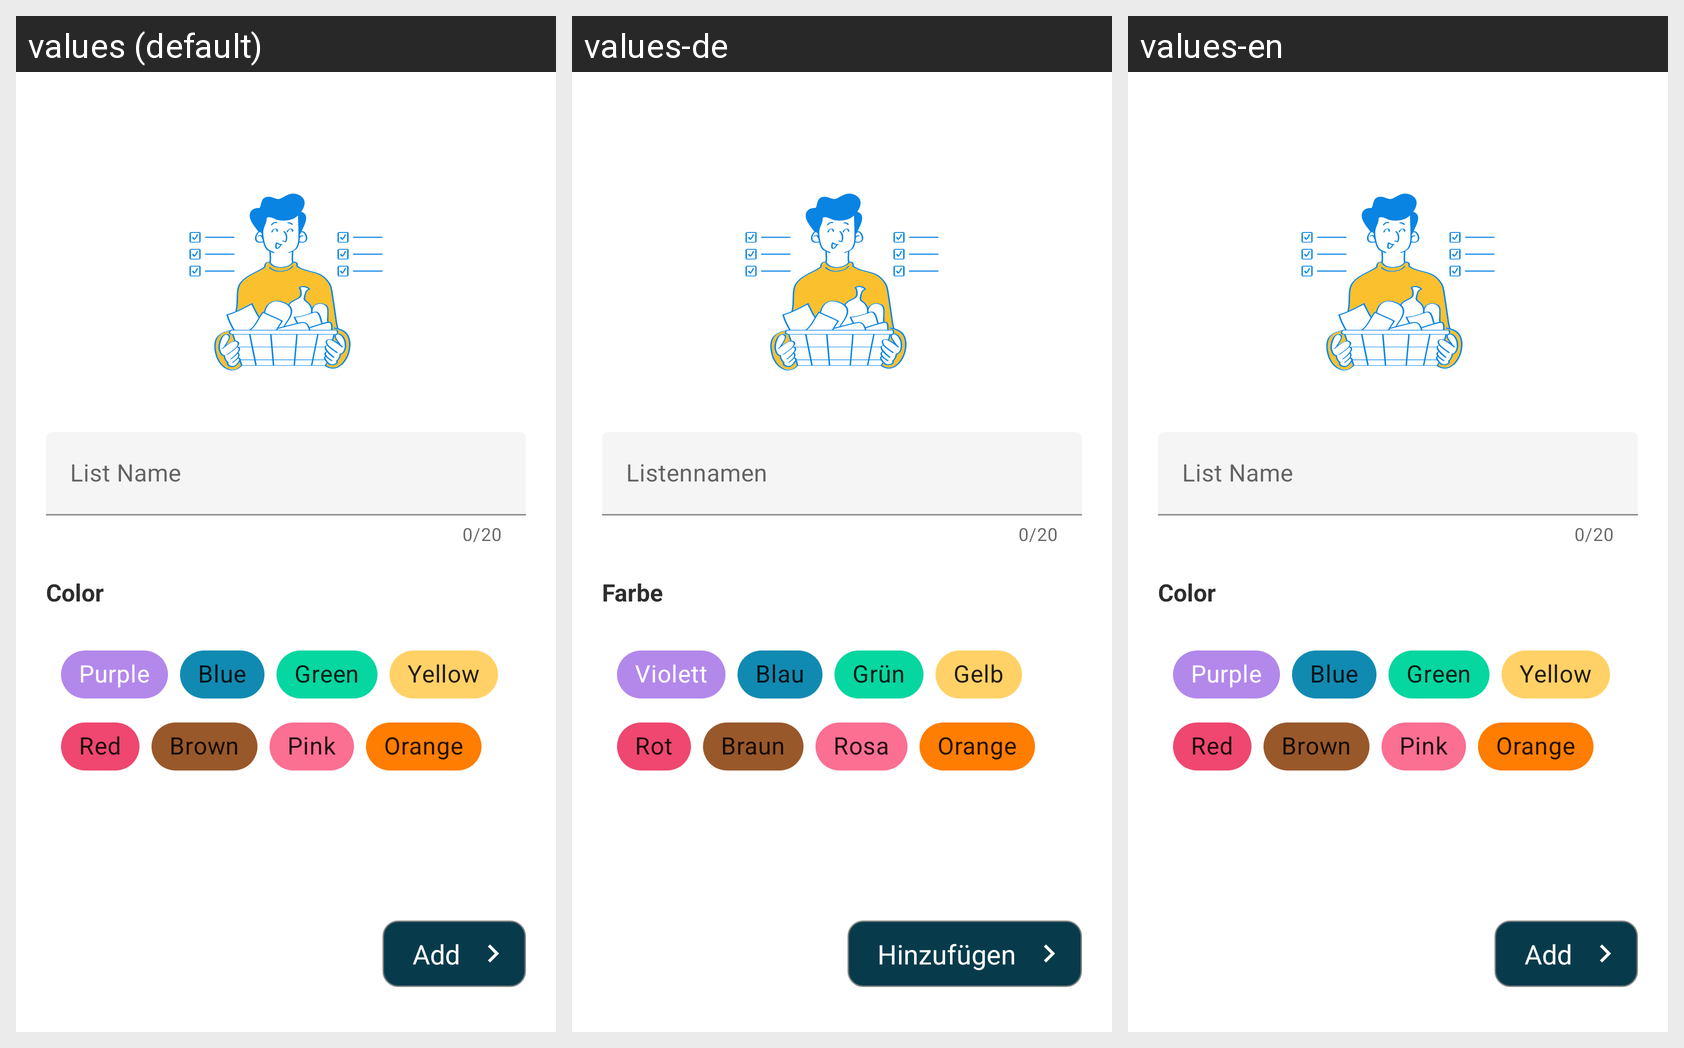

Translations of the strings shown on this Android screen, per locale in the grid:
Android screen res/layout/fragment_add_list.xml rendered under 3 locales, left to right: values (default), values-de, values-en. Device: Nexus 5 (rendered at 1080×1920; each locale shown at half size, 540×960, under a caption strip naming it); theme Theme.Todo.
Strings drawn on this screen, with the default value and each locale's value (text and hints the layout hard-codes, and strings that could not be matched under every locale, appear in the picture but are not listed):

list_name
  values: List Name
  values-de: Listennamen
  values-en: List Name

color
  values: Color
  values-de: Farbe
  values-en: Color

add
  values: Add
  values-de: Hinzufügen
  values-en: Add

purple
  values: Purple
  values-de: Violett
  values-en: Purple

blue
  values: Blue
  values-de: Blau
  values-en: Blue

green
  values: Green
  values-de: Grün
  values-en: Green

yellow
  values: Yellow
  values-de: Gelb
  values-en: Yellow

red
  values: Red
  values-de: Rot
  values-en: Red

brown
  values: Brown
  values-de: Braun
  values-en: Brown

pink
  values: Pink
  values-de: Rosa
  values-en: Pink

orange
  values: Orange
  values-de: Orange
  values-en: Orange
